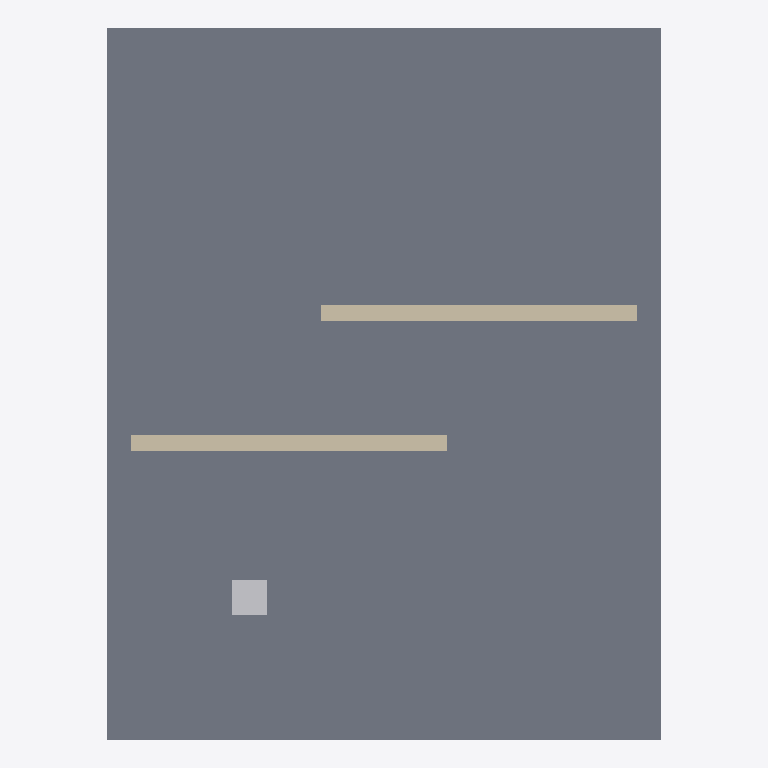
Plan cut of the same IFC building model at storey 'Hall floor' (level 0.00 m, cut at 1.40 m), seen from above with north up, elements coloured by IFC class: 2 walls (beige), 1 slab (grey), 1 other element (light grey). Cut surfaces are drawn darker.
Extent 7.0 m × 9.0 m × 2.6 m (x, y, z). Storeys (1): Hall floor at 0.00 m. Elements (4): 2 IfcWall, 1 IfcFurniture, 1 IfcSlab.

HEADER;
FILE_DESCRIPTION(('ViewDefinition [ReferenceView_V1.2]'),'2;1');
FILE_NAME('offset-hall.ifc','2026-11-27T00:00:00',(''),(''),'','','');
FILE_SCHEMA(('IFC4'));
ENDSEC;
DATA;
#3=IFCPROJECT('training-offset-hall',$,'Offset hall training holdout',$,$,$,$,$,#2);
#9=IFCBUILDINGSTOREY('offset-hall-storey',$,'Hall floor',$,$,#8,$,$,.ELEMENT.,0.0);
#17=IFCSLAB('offset-hall-slab',$,'Hall slab',$,$,#12,#16,$,.FLOOR.);
#27=IFCWALL('offset-hall-first-wall',$,'First offset partition',$,$,#22,#26,$,.STANDARD.);
#37=IFCWALL('offset-hall-second-wall',$,'Second offset partition',$,$,#32,#26,$,.STANDARD.);
#47=IFCFURNITURE('offset-hall-chair',$,'Movable hall seat',$,$,#42,#46,$,.CHAIR.);
ENDSEC;
